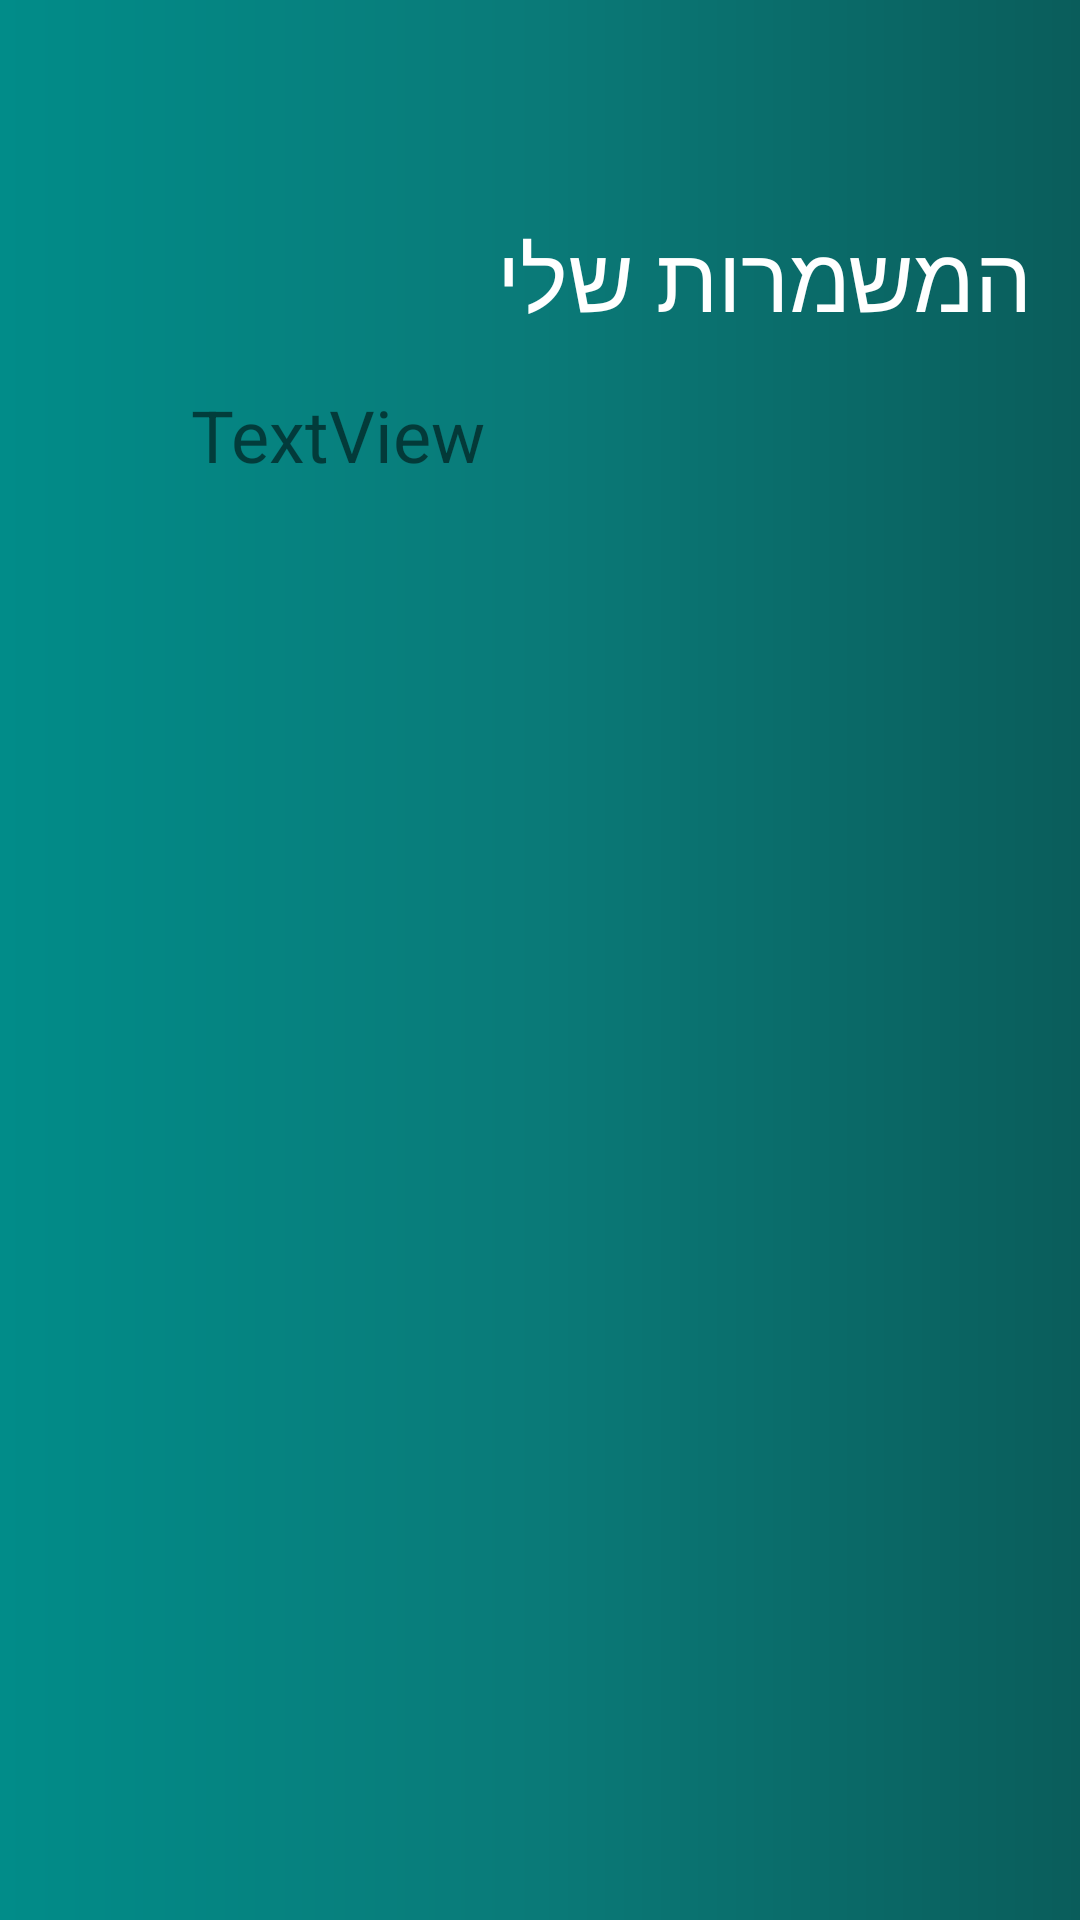

Write the Android layout XML for this screen, with the resource values it uses.
<!-- AndroidManifest.xml: application theme Theme.AppCompat.Light.NoActionBar -->
<!-- res/layout/activity_worker_shifts.xml -->
<?xml version="1.0" encoding="utf-8"?>
<androidx.constraintlayout.widget.ConstraintLayout xmlns:android="http://schemas.android.com/apk/res/android"
    xmlns:app="http://schemas.android.com/apk/res-auto"
    xmlns:tools="http://schemas.android.com/tools"
    android:layout_width="match_parent"
    android:layout_height="match_parent"
    android:background="@drawable/back_gradient"
    tools:context=".WorkerShifts">

    <androidx.appcompat.widget.Toolbar
        android:id="@+id/app_bar"
        android:layout_width="match_parent"
        android:layout_height="wrap_content"
        android:background="@drawable/back_gradient"
        app:layout_constraintEnd_toEndOf="parent"
        app:layout_constraintTop_toTopOf="parent"
        app:titleMarginStart="40dp"></androidx.appcompat.widget.Toolbar>

    <TextView
        android:id="@+id/myShiftTitle"
        android:layout_width="285dp"
        android:layout_height="60dp"
        android:layout_marginTop="16dp"
        android:layout_marginEnd="16dp"
        android:layout_marginRight="16dp"
        android:text="@string/my_shift"
        android:textColor="@android:color/background_light"
        android:textSize="30sp"
        app:layout_constraintEnd_toEndOf="parent"
        app:layout_constraintTop_toBottomOf="@+id/app_bar" />

    <TextView
        android:id="@+id/my_text_view"
        android:layout_width="233dp"
        android:layout_height="383dp"
        android:scrollbars="vertical"
        android:text="TextView"
        android:textSize="24sp"
        app:layout_constraintBottom_toBottomOf="parent"
        app:layout_constraintEnd_toEndOf="parent"
        app:layout_constraintStart_toStartOf="parent"
        app:layout_constraintTop_toTopOf="parent" />


</androidx.constraintlayout.widget.ConstraintLayout>
<!-- resources referenced by this layout -->
<resources>
  <!-- drawable back_gradient (drawable) -->
  <?xml version="1.0" encoding="utf-8"?>
  <shape xmlns:android="http://schemas.android.com/apk/res/android"
      android:shape="rectangle">
      <gradient
          android:startColor="#018C89"
          android:centerColor="#0A7A78"
          android:endColor="#0A5D5B"
          android:angle="0"
          />
      <corners
          android:radius="0dp"
          />
  
  </shape>
  <string name="my_shift">המשמרות שלי</string>
</resources>
